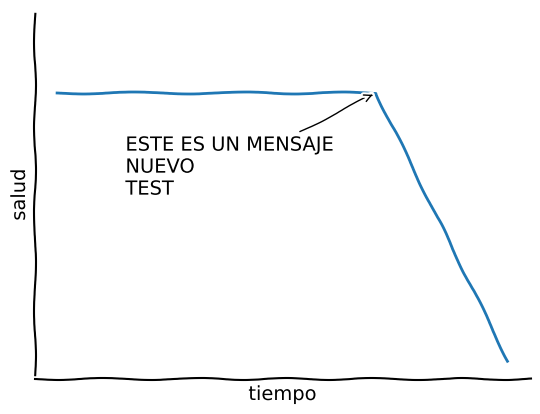

Python code for this plot: (Note: this script raises an exception after producing the figure.)
import numpy as np

import matplotlib.pyplot as plt
from scipy.stats import norm

plt.xkcd()
figura = plt.figure()
ax = figura.add_subplot(1, 1, 1)
ax.spines['right'].set_color('none')   # funciones de nivel bajo van con  _
ax.spines['top'].set_color('none')

plt.xticks([])
plt.yticks([])

ax.set_ylim([-30, 10])

datos = np.ones(100)    # 100 datos

datos[70:]  -= np.arange(30) # from 71 -= desde 0 al 29

plt.annotate("ESTE ES UN MENSAJE\nNUEVO\nTEST", xy=(70, 1), arrowprops=dict(arrowstyle='->'), xytext=(15, -10))

plt.plot(datos)

plt.xlabel('tiempo')
plt.ylabel('salud')

plt.savefig("/home/<user>/SCProjects/0_SCProjects_github.com_SCelisV/python/SC.Code/pue-cca175/pictures/figura8.png", format="png")  # almacenar la figura en una ruta y un png

plt.show()
